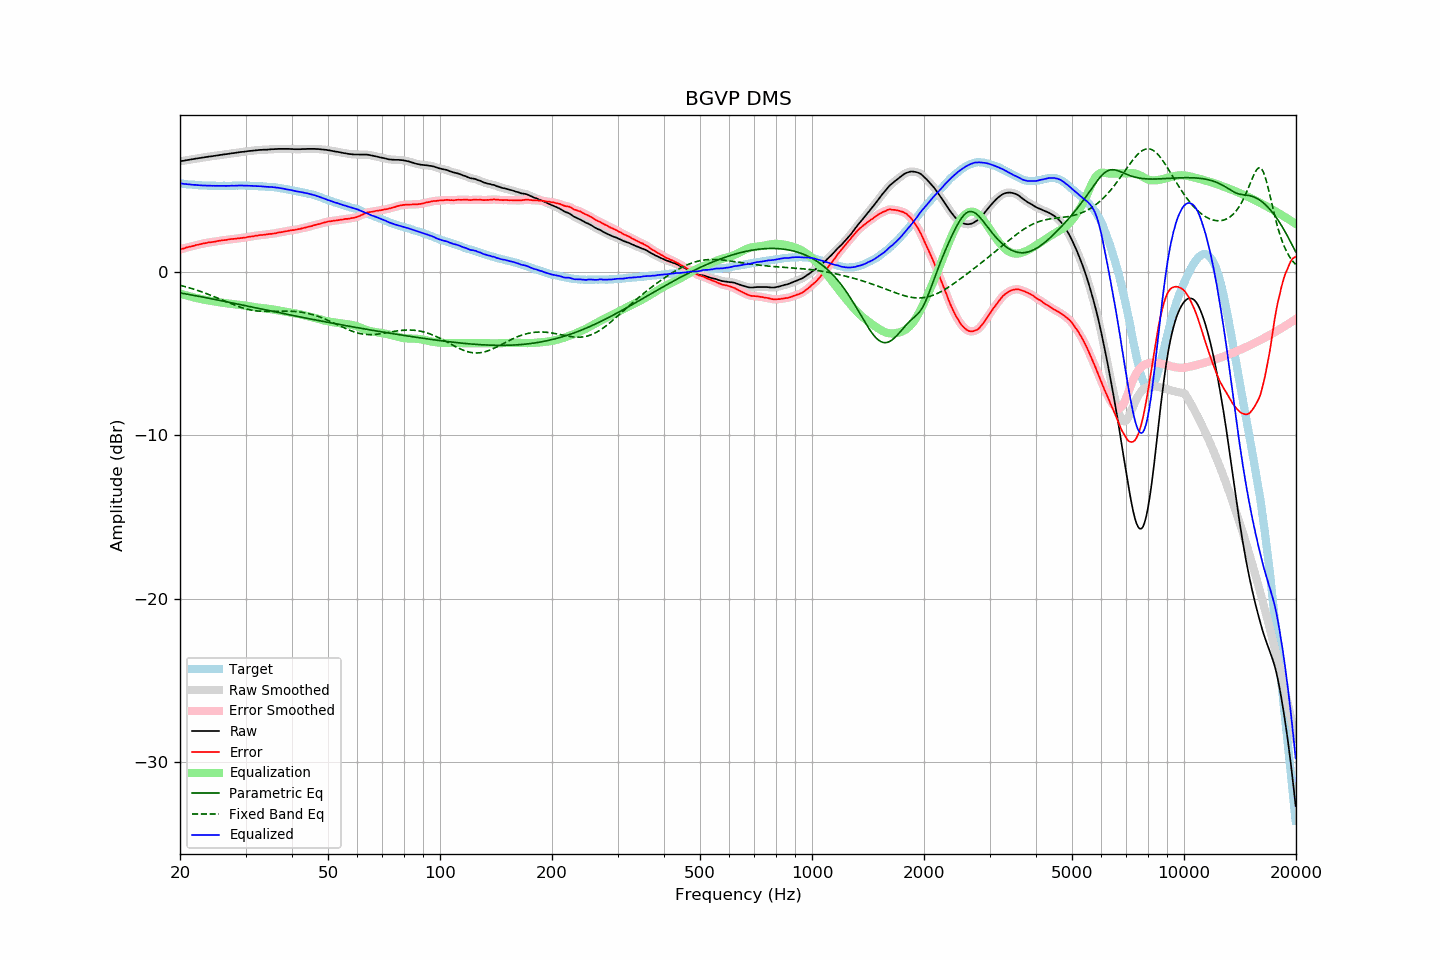

The file beside this chart, header and first rows:
frequency, raw, error, smoothed, error_smoothed, equalization, parametric_eq, fixed_band_eq, equalized_raw, equalized_smoothed, target
20.00, 6.74, 1.35, 6.74, 1.35, -1.35, -1.31, -0.84, 5.39, 5.39, 5.39
20.20, 6.76, 1.38, 6.76, 1.38, -1.38, -1.32, -0.87, 5.38, 5.38, 5.38
20.40, 6.77, 1.40, 6.77, 1.41, -1.41, -1.34, -0.89, 5.36, 5.37, 5.37
20.61, 6.79, 1.43, 6.79, 1.43, -1.44, -1.36, -0.92, 5.35, 5.36, 5.36
20.81, 6.81, 1.47, 6.81, 1.47, -1.46, -1.38, -0.95, 5.35, 5.34, 5.34
21.02, 6.82, 1.49, 6.82, 1.49, -1.49, -1.39, -0.97, 5.33, 5.34, 5.33
21.23, 6.84, 1.52, 6.84, 1.52, -1.52, -1.41, -1.00, 5.32, 5.32, 5.32
21.44, 6.86, 1.53, 6.86, 1.54, -1.54, -1.43, -1.03, 5.32, 5.31, 5.33
21.66, 6.87, 1.56, 6.88, 1.56, -1.57, -1.45, -1.06, 5.30, 5.31, 5.31
21.87, 6.89, 1.58, 6.89, 1.59, -1.59, -1.47, -1.09, 5.30, 5.30, 5.31
22.09, 6.91, 1.62, 6.91, 1.62, -1.61, -1.49, -1.12, 5.30, 5.29, 5.29
22.31, 6.92, 1.64, 6.92, 1.64, -1.64, -1.50, -1.16, 5.28, 5.29, 5.29
22.54, 6.94, 1.66, 6.94, 1.66, -1.66, -1.52, -1.19, 5.28, 5.28, 5.28
22.76, 6.95, 1.68, 6.95, 1.68, -1.68, -1.54, -1.22, 5.27, 5.27, 5.27
22.99, 6.97, 1.71, 6.97, 1.70, -1.70, -1.56, -1.26, 5.27, 5.26, 5.26
23.22, 6.98, 1.73, 6.98, 1.72, -1.72, -1.58, -1.30, 5.26, 5.26, 5.25
23.45, 7.00, 1.74, 7.00, 1.74, -1.74, -1.60, -1.33, 5.26, 5.26, 5.26
23.69, 7.01, 1.76, 7.01, 1.76, -1.76, -1.62, -1.37, 5.25, 5.26, 5.25
23.92, 7.03, 1.79, 7.03, 1.78, -1.77, -1.64, -1.41, 5.26, 5.25, 5.24
24.16, 7.04, 1.79, 7.04, 1.79, -1.79, -1.66, -1.45, 5.25, 5.25, 5.25
24.40, 7.05, 1.80, 7.05, 1.80, -1.81, -1.67, -1.49, 5.24, 5.25, 5.25
24.65, 7.07, 1.82, 7.07, 1.82, -1.82, -1.69, -1.53, 5.25, 5.24, 5.25
24.89, 7.08, 1.83, 7.08, 1.84, -1.84, -1.71, -1.57, 5.24, 5.24, 5.25
25.14, 7.10, 1.86, 7.10, 1.86, -1.86, -1.73, -1.61, 5.24, 5.24, 5.24
25.39, 7.11, 1.87, 7.11, 1.88, -1.87, -1.75, -1.65, 5.24, 5.24, 5.24
25.65, 7.13, 1.89, 7.13, 1.89, -1.89, -1.77, -1.69, 5.24, 5.24, 5.24
25.91, 7.14, 1.90, 7.14, 1.90, -1.90, -1.79, -1.74, 5.24, 5.24, 5.24
26.16, 7.16, 1.92, 7.16, 1.92, -1.92, -1.81, -1.78, 5.24, 5.24, 5.25
26.43, 7.17, 1.93, 7.17, 1.93, -1.93, -1.83, -1.82, 5.24, 5.24, 5.24
26.69, 7.18, 1.94, 7.18, 1.94, -1.94, -1.85, -1.86, 5.24, 5.24, 5.24
26.96, 7.20, 1.96, 7.20, 1.96, -1.96, -1.87, -1.90, 5.24, 5.24, 5.24
27.23, 7.21, 1.97, 7.21, 1.97, -1.97, -1.89, -1.94, 5.24, 5.24, 5.24
27.50, 7.23, 1.99, 7.23, 1.98, -1.98, -1.91, -1.98, 5.25, 5.25, 5.24
27.77, 7.24, 1.99, 7.24, 1.99, -1.99, -1.93, -2.02, 5.25, 5.25, 5.25
28.05, 7.25, 2.00, 7.25, 2.00, -2.00, -1.95, -2.06, 5.25, 5.25, 5.25
28.33, 7.27, 2.01, 7.27, 2.01, -2.01, -1.97, -2.10, 5.26, 5.25, 5.26
28.62, 7.28, 2.03, 7.28, 2.03, -2.03, -1.99, -2.13, 5.25, 5.26, 5.26
28.90, 7.30, 2.04, 7.30, 2.04, -2.04, -2.01, -2.17, 5.26, 5.26, 5.26
29.19, 7.31, 2.05, 7.31, 2.05, -2.05, -2.03, -2.20, 5.26, 5.26, 5.26
29.48, 7.32, 2.06, 7.32, 2.06, -2.06, -2.05, -2.23, 5.26, 5.26, 5.26
29.78, 7.33, 2.07, 7.33, 2.07, -2.08, -2.07, -2.26, 5.25, 5.26, 5.26
30.08, 7.34, 2.08, 7.34, 2.09, -2.09, -2.10, -2.28, 5.25, 5.25, 5.26
30.38, 7.36, 2.11, 7.36, 2.11, -2.11, -2.12, -2.31, 5.26, 5.25, 5.25
30.68, 7.37, 2.13, 7.37, 2.13, -2.12, -2.14, -2.33, 5.25, 5.25, 5.24
30.99, 7.38, 2.14, 7.38, 2.14, -2.14, -2.16, -2.35, 5.24, 5.24, 5.24
31.30, 7.39, 2.15, 7.39, 2.15, -2.15, -2.18, -2.37, 5.24, 5.24, 5.24
31.61, 7.40, 2.16, 7.40, 2.17, -2.17, -2.20, -2.39, 5.23, 5.23, 5.24
31.93, 7.41, 2.19, 7.41, 2.18, -2.18, -2.22, -2.40, 5.23, 5.23, 5.22
32.24, 7.42, 2.20, 7.42, 2.20, -2.20, -2.24, -2.41, 5.22, 5.22, 5.22
32.57, 7.43, 2.22, 7.43, 2.22, -2.21, -2.26, -2.42, 5.22, 5.22, 5.21
32.89, 7.44, 2.23, 7.44, 2.23, -2.22, -2.28, -2.43, 5.22, 5.21, 5.21
33.22, 7.44, 2.23, 7.44, 2.24, -2.24, -2.30, -2.43, 5.20, 5.21, 5.21
33.55, 7.45, 2.25, 7.45, 2.25, -2.25, -2.32, -2.44, 5.20, 5.20, 5.21
33.89, 7.45, 2.26, 7.45, 2.26, -2.26, -2.34, -2.44, 5.19, 5.19, 5.19
34.23, 7.45, 2.27, 7.45, 2.27, -2.27, -2.36, -2.44, 5.18, 5.18, 5.18
34.57, 7.46, 2.28, 7.46, 2.29, -2.28, -2.38, -2.44, 5.18, 5.18, 5.18
34.92, 7.47, 2.31, 7.47, 2.30, -2.30, -2.40, -2.44, 5.18, 5.17, 5.16
35.27, 7.48, 2.30, 7.48, 2.31, -2.31, -2.42, -2.44, 5.17, 5.17, 5.18
35.62, 7.48, 2.32, 7.48, 2.32, -2.32, -2.44, -2.44, 5.16, 5.16, 5.16
35.97, 7.49, 2.34, 7.49, 2.33, -2.34, -2.46, -2.43, 5.15, 5.15, 5.15
... 635 more rows
